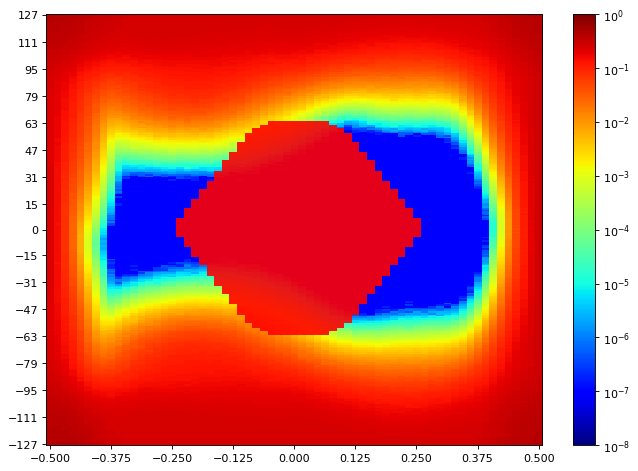

The file beside this chart, header and first rows:
SW Version, 2020.2.2
Date and Time Started, 2022-Jun-08 20:03:35
Date and Time Ended, 2022-Jun-08 20:04:36
Scan Name, Scan 152
Link Settings, 
Reset RX After Applying Settings, false
Open Area, 3448
Horizontal Opening, 50
Horizontal Percentage, 76.92
Vertical Opening, 74
Vertical Percentage, 28.24
Dwell, BER
Dwell BER, 1e-5
Dwell Time, 0
Horizontal Increment, 1
Horizontal Range, -0.500 UI to 0.500 UI
Vertical Increment, 1
Vertical Range, 100%
Misc Info, ELF Version: 0x0009 SVN: 16356
Scan Start
2d statistical, -32, -31, -30, -29, -28, -27, -26, -25, -24, -23, -22, -21, -20, -19, -18, -17, -16, -15, -14, -13, -12, -11, -10
127, 0.4067, 0.3977, 0.3868, 0.3734, 0.3525, 0.3314, 0.3129, 0.2981, 0.2838, 0.2695, 0.2579, 0.253, 0.2478, 0.2501, 0.2505, 0.2507, 0.2505, 0.2488, 0.2481, 0.2494, 0.2496, 0.2501, 0.2491
126, 0.4059, 0.3996, 0.3842, 0.3724, 0.3501, 0.329, 0.3087, 0.297, 0.2783, 0.2679, 0.2571, 0.251, 0.2498, 0.2504, 0.2478, 0.2491, 0.2511, 0.2481, 0.2491, 0.2482, 0.2487, 0.2479, 0.2476
125, 0.3981, 0.3897, 0.3803, 0.3677, 0.3486, 0.3269, 0.3045, 0.2907, 0.2775, 0.2626, 0.2549, 0.2507, 0.2513, 0.2494, 0.2496, 0.2502, 0.2511, 0.2498, 0.2467, 0.2501, 0.249, 0.2469, 0.2476
124, 0.3988, 0.3931, 0.3761, 0.3683, 0.3448, 0.3246, 0.3061, 0.2903, 0.2754, 0.2626, 0.2544, 0.2502, 0.251, 0.2505, 0.2499, 0.2502, 0.2505, 0.2463, 0.2487, 0.2484, 0.2496, 0.2473, 0.2485
123, 0.3957, 0.3879, 0.3747, 0.3596, 0.3419, 0.3136, 0.3016, 0.2833, 0.2718, 0.2612, 0.2538, 0.2487, 0.2491, 0.2488, 0.2488, 0.2482, 0.2487, 0.2491, 0.2505, 0.2505, 0.2466, 0.2473, 0.2472
122, 0.3961, 0.385, 0.3717, 0.3584, 0.3413, 0.3151, 0.2996, 0.2889, 0.27, 0.2589, 0.2511, 0.249, 0.2482, 0.2488, 0.2501, 0.2496, 0.2507, 0.2514, 0.2478, 0.2473, 0.2478, 0.2466, 0.2473
121, 0.3879, 0.3821, 0.371, 0.358, 0.3368, 0.3077, 0.2972, 0.2804, 0.2681, 0.2563, 0.2487, 0.2484, 0.2476, 0.249, 0.2472, 0.2494, 0.2478, 0.2481, 0.2476, 0.2476, 0.2467, 0.2482, 0.246
120, 0.3897, 0.3821, 0.3677, 0.3525, 0.3314, 0.3082, 0.2938, 0.2764, 0.2681, 0.2565, 0.2462, 0.2475, 0.2463, 0.2467, 0.2478, 0.2511, 0.2499, 0.2475, 0.2479, 0.2493, 0.2484, 0.246, 0.245
119, 0.3857, 0.372, 0.3615, 0.3489, 0.3311, 0.3061, 0.2872, 0.2713, 0.2612, 0.2513, 0.2476, 0.245, 0.2467, 0.2484, 0.249, 0.2481, 0.247, 0.2467, 0.2478, 0.246, 0.2462, 0.2437, 0.2424
118, 0.3835, 0.3741, 0.3587, 0.3492, 0.3279, 0.3034, 0.2825, 0.2731, 0.2563, 0.2501, 0.2448, 0.2437, 0.2482, 0.2467, 0.2482, 0.247, 0.2479, 0.2459, 0.2448, 0.2432, 0.2453, 0.2416, 0.2409
117, 0.3779, 0.3727, 0.3562, 0.3433, 0.3195, 0.2994, 0.2833, 0.2688, 0.2565, 0.2459, 0.2411, 0.2444, 0.2456, 0.2444, 0.2457, 0.2453, 0.2454, 0.2448, 0.2459, 0.2424, 0.2427, 0.2425, 0.2379
116, 0.3724, 0.3618, 0.354, 0.3393, 0.3215, 0.2962, 0.2758, 0.2607, 0.251, 0.2476, 0.2411, 0.2404, 0.2456, 0.2453, 0.2467, 0.2429, 0.245, 0.2441, 0.2429, 0.2395, 0.2408, 0.2418, 0.2354
115, 0.3647, 0.359, 0.3456, 0.3327, 0.3153, 0.286, 0.2704, 0.2622, 0.2462, 0.2408, 0.2361, 0.2409, 0.2427, 0.2432, 0.2428, 0.2441, 0.2425, 0.2412, 0.2409, 0.2416, 0.2362, 0.2357, 0.2345
114, 0.3667, 0.3609, 0.3428, 0.3279, 0.3075, 0.2835, 0.2707, 0.2533, 0.2431, 0.2409, 0.2339, 0.2387, 0.2381, 0.2402, 0.2394, 0.2407, 0.2416, 0.2394, 0.2373, 0.2353, 0.2338, 0.2353, 0.2305
113, 0.3622, 0.3486, 0.3393, 0.3258, 0.3032, 0.2784, 0.2604, 0.2538, 0.2394, 0.2317, 0.2318, 0.2317, 0.2355, 0.2395, 0.2368, 0.2381, 0.2364, 0.2359, 0.2345, 0.2322, 0.2339, 0.2301, 0.2292
112, 0.354, 0.3489, 0.3357, 0.3178, 0.2949, 0.2756, 0.2565, 0.2488, 0.2384, 0.2304, 0.2284, 0.2287, 0.2361, 0.2384, 0.2311, 0.2372, 0.2338, 0.235, 0.2309, 0.2318, 0.229, 0.2257, 0.2206
111, 0.3477, 0.3413, 0.3285, 0.3115, 0.2889, 0.2686, 0.2546, 0.2432, 0.2319, 0.2237, 0.2212, 0.2247, 0.2281, 0.2281, 0.2319, 0.2309, 0.2335, 0.2265, 0.231, 0.2267, 0.2277, 0.2276, 0.2171
110, 0.3419, 0.3399, 0.3235, 0.3048, 0.284, 0.2636, 0.246, 0.235, 0.2251, 0.2244, 0.2247, 0.2194, 0.2267, 0.2253, 0.2265, 0.2276, 0.2284, 0.2224, 0.2226, 0.2207, 0.2241, 0.2178, 0.2148
109, 0.3322, 0.329, 0.3146, 0.3018, 0.2714, 0.2508, 0.2374, 0.2323, 0.2173, 0.213, 0.2128, 0.2142, 0.2188, 0.2246, 0.2203, 0.2241, 0.2218, 0.2182, 0.2163, 0.2143, 0.2116, 0.2106, 0.2149
108, 0.3272, 0.321, 0.3108, 0.2975, 0.2689, 0.2499, 0.2325, 0.2242, 0.211, 0.216, 0.2091, 0.2124, 0.2159, 0.2141, 0.2174, 0.2187, 0.2173, 0.2141, 0.216, 0.2167, 0.2095, 0.2119, 0.2058
107, 0.3266, 0.318, 0.3034, 0.2889, 0.2611, 0.2434, 0.2214, 0.214, 0.2072, 0.2015, 0.2045, 0.2016, 0.2074, 0.2094, 0.2081, 0.2124, 0.2093, 0.2077, 0.2072, 0.2059, 0.2029, 0.207, 0.1983
106, 0.3168, 0.3091, 0.3025, 0.2792, 0.2568, 0.2326, 0.2175, 0.2126, 0.1945, 0.1942, 0.1957, 0.2072, 0.202, 0.2027, 0.2043, 0.2088, 0.2055, 0.2074, 0.2084, 0.2051, 0.1988, 0.2012, 0.1964
105, 0.3139, 0.2996, 0.2874, 0.2693, 0.2499, 0.2252, 0.2115, 0.1992, 0.1926, 0.1881, 0.1875, 0.1895, 0.2007, 0.2056, 0.1959, 0.2, 0.2, 0.1946, 0.2016, 0.1919, 0.1944, 0.191, 0.1866
104, 0.3129, 0.2985, 0.2777, 0.2643, 0.2394, 0.2207, 0.2015, 0.191, 0.1826, 0.1736, 0.1789, 0.1804, 0.1871, 0.1928, 0.1914, 0.195, 0.1917, 0.1961, 0.1902, 0.1933, 0.1886, 0.1919, 0.1824
103, 0.2988, 0.2825, 0.2684, 0.2527, 0.2343, 0.2118, 0.1937, 0.1794, 0.173, 0.1736, 0.1697, 0.1725, 0.1877, 0.1811, 0.1808, 0.1889, 0.1853, 0.1829, 0.1902, 0.1808, 0.1836, 0.1809, 0.1791
102, 0.2953, 0.2864, 0.2641, 0.2472, 0.218, 0.2022, 0.1865, 0.175, 0.1631, 0.1675, 0.1627, 0.1789, 0.1737, 0.1733, 0.1765, 0.1779, 0.1797, 0.1804, 0.1767, 0.1795, 0.1829, 0.1841, 0.1806
101, 0.2872, 0.2684, 0.2578, 0.2482, 0.2095, 0.1935, 0.1741, 0.1702, 0.1606, 0.1576, 0.1535, 0.1619, 0.1662, 0.1656, 0.1712, 0.1693, 0.1752, 0.1725, 0.1722, 0.1747, 0.1768, 0.1749, 0.1693
100, 0.2882, 0.2644, 0.2514, 0.2322, 0.2153, 0.1855, 0.1688, 0.1571, 0.1495, 0.1533, 0.1602, 0.1566, 0.159, 0.1591, 0.1648, 0.1681, 0.1697, 0.1683, 0.1681, 0.1666, 0.1731, 0.167, 0.1648
99, 0.2827, 0.2565, 0.2472, 0.229, 0.1927, 0.1718, 0.1574, 0.1462, 0.1429, 0.1474, 0.1462, 0.1424, 0.1571, 0.1494, 0.1578, 0.1583, 0.1587, 0.1625, 0.1601, 0.1615, 0.1602, 0.1613, 0.1596
98, 0.2713, 0.2592, 0.2376, 0.2172, 0.1901, 0.1649, 0.1522, 0.1414, 0.1314, 0.1377, 0.1343, 0.1364, 0.1473, 0.1464, 0.1501, 0.1543, 0.1611, 0.155, 0.1572, 0.1591, 0.1558, 0.1568, 0.1553
97, 0.2622, 0.2504, 0.2315, 0.2073, 0.1768, 0.1597, 0.1445, 0.1316, 0.122, 0.1237, 0.1233, 0.1387, 0.1409, 0.1378, 0.1455, 0.1551, 0.1564, 0.1475, 0.1495, 0.1538, 0.1498, 0.1555, 0.1552
96, 0.2626, 0.2421, 0.2317, 0.2148, 0.1725, 0.1505, 0.1389, 0.1248, 0.1163, 0.1213, 0.1164, 0.1265, 0.1383, 0.1329, 0.1408, 0.1432, 0.1474, 0.146, 0.1468, 0.1515, 0.1479, 0.1533, 0.151
95, 0.2571, 0.2404, 0.2181, 0.2013, 0.1651, 0.144, 0.1298, 0.1146, 0.1075, 0.1054, 0.1109, 0.1141, 0.1205, 0.1323, 0.1346, 0.137, 0.1409, 0.1414, 0.1422, 0.1445, 0.1441, 0.1456, 0.142
94, 0.2536, 0.2354, 0.2106, 0.1947, 0.1556, 0.1355, 0.1203, 0.1096, 0.1006, 0.1005, 0.1083, 0.1143, 0.1164, 0.1292, 0.1275, 0.1322, 0.1351, 0.1364, 0.1384, 0.1432, 0.1392, 0.1396, 0.1411
93, 0.2464, 0.2265, 0.2044, 0.1907, 0.1511, 0.1276, 0.1138, 0.1019, 0.09386, 0.09261, 0.09896, 0.1023, 0.1115, 0.1142, 0.1225, 0.1284, 0.1307, 0.1324, 0.1386, 0.1349, 0.1354, 0.1358, 0.1326
92, 0.2437, 0.2222, 0.2017, 0.1725, 0.1426, 0.1202, 0.105, 0.09877, 0.08746, 0.09481, 0.09034, 0.1054, 0.1115, 0.1108, 0.1172, 0.1213, 0.1268, 0.1322, 0.131, 0.1299, 0.1326, 0.1353, 0.1329
91, 0.2421, 0.2174, 0.2008, 0.1673, 0.1338, 0.1153, 0.1011, 0.08647, 0.07926, 0.08797, 0.08594, 0.09853, 0.105, 0.1041, 0.1131, 0.1182, 0.1247, 0.129, 0.1258, 0.1324, 0.1326, 0.1271, 0.1285
90, 0.2394, 0.2151, 0.1918, 0.1645, 0.1281, 0.1089, 0.09446, 0.08164, 0.07677, 0.07588, 0.08077, 0.08623, 0.1004, 0.1032, 0.1092, 0.1127, 0.1221, 0.1233, 0.1237, 0.1245, 0.126, 0.1229, 0.1214
89, 0.2338, 0.2137, 0.1871, 0.1571, 0.1228, 0.1021, 0.0913, 0.07865, 0.0701, 0.06934, 0.07577, 0.08356, 0.09202, 0.09557, 0.1037, 0.1078, 0.1183, 0.1168, 0.1218, 0.1212, 0.1232, 0.1239, 0.113
88, 0.2317, 0.2074, 0.1845, 0.1528, 0.1258, 0.09672, 0.08378, 0.0704, 0.06446, 0.06941, 0.07138, 0.08236, 0.08507, 0.09787, 0.09922, 0.1056, 0.1143, 0.1128, 0.118, 0.1207, 0.1173, 0.1157, 0.1117
... 216 more rows
